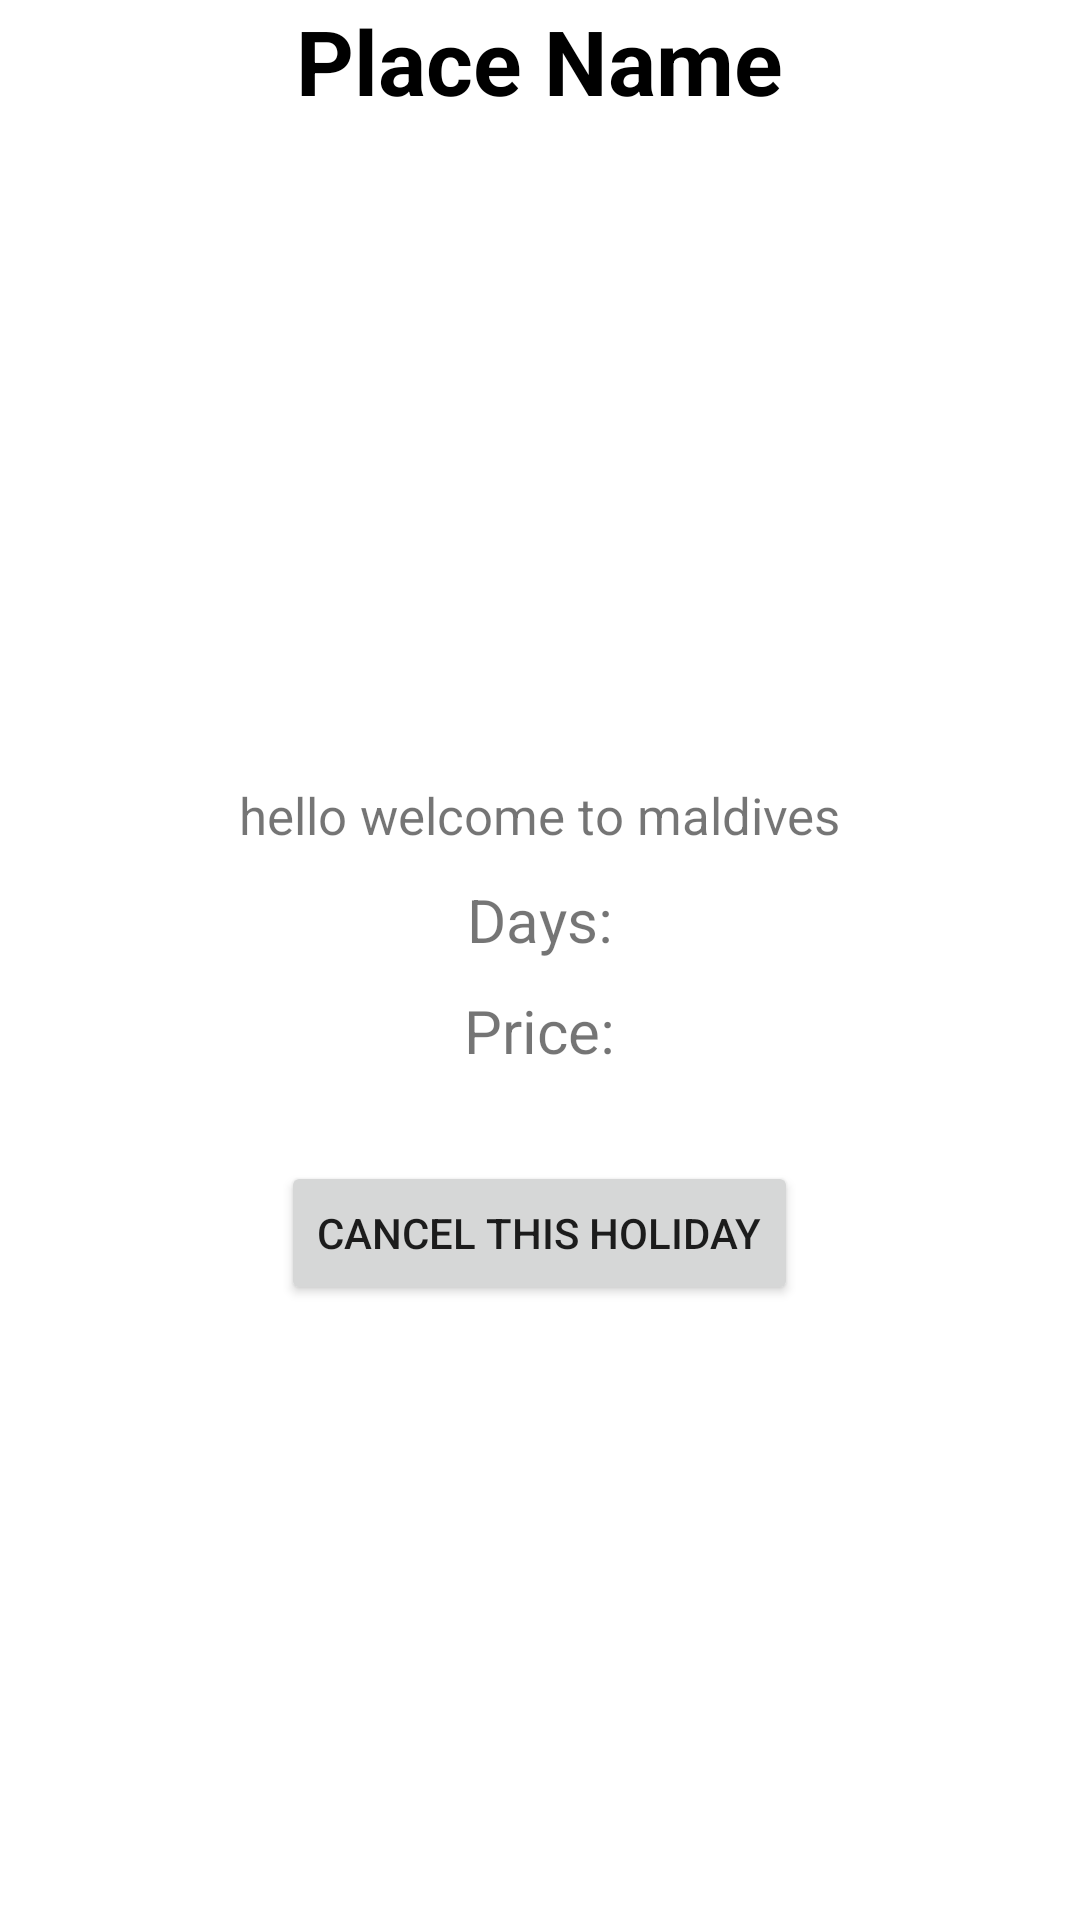

Write the Android layout XML for this screen, with the resource values it uses.
<!-- AndroidManifest.xml: application theme Theme.Demoapp -->
<!-- res/layout/activity_seebookingdetails.xml -->
<?xml version="1.0" encoding="utf-8"?>
<RelativeLayout xmlns:android="http://schemas.android.com/apk/res/android"
    xmlns:app="http://schemas.android.com/apk/res-auto"
    xmlns:tools="http://schemas.android.com/tools"
    android:layout_width="match_parent"
    android:layout_height="match_parent"
    tools:context=".holidaydescription">

    <TextView
        android:layout_width="wrap_content"
        android:layout_height="wrap_content"
        android:id="@+id/bookingplace"
        android:text="Place Name"
        android:textSize="30dp"
        android:textStyle="bold"
        android:textColor="@color/black"
        android:layout_centerHorizontal="true"
        />

    <ImageView
        android:id="@+id/bookingphoto"
        android:layout_width="200dp"
        android:layout_height="200dp"
        android:layout_centerHorizontal="true"
        android:layout_below="@id/bookingplace"
        android:layout_marginTop="10dp"
        />
    <TextView
        android:layout_width="wrap_content"
        android:layout_height="wrap_content"
        android:id="@+id/bookingdescription"
        android:textSize="17dp"
        android:layout_below="@id/bookingphoto"
        android:layout_marginTop="10dp"
        android:text="hello welcome to maldives"
        android:layout_centerHorizontal="true"
        />
    <TextView
        android:layout_width="wrap_content"
        android:layout_height="wrap_content"
        android:id="@+id/bookingdays"
        android:text="Days:"
        android:layout_below="@id/bookingdescription"
        android:layout_centerHorizontal="true"
        android:layout_marginTop="10dp"
        android:textSize="20dp"
        />
    <TextView
        android:layout_width="wrap_content"
        android:layout_height="wrap_content"
        android:id="@+id/bookingprice"
        android:text="Price:"
        android:layout_below="@id/bookingdays"
        android:layout_centerHorizontal="true"
        android:layout_marginTop="10dp"
        android:textSize="20dp"
        />
    <Button
        android:layout_width="wrap_content"
        android:layout_height="wrap_content"
        android:id="@+id/cancelholiday"
        android:text="Cancel This holiday"
        android:layout_below="@id/bookingprice"
        android:layout_centerHorizontal="true"
        android:layout_marginTop="30dp"/>
</RelativeLayout>
<!-- resources referenced by this layout -->
<resources>
  <style name="Theme.Demoapp" parent="Theme.MaterialComponents.DayNight.DarkActionBar">
          
          <item name="colorPrimary">@color/black</item>
          <item name="colorPrimaryVariant">@color/purple_700</item>
          <item name="colorOnPrimary">@color/white</item>
          
          <item name="colorSecondary">@color/teal_200</item>
          <item name="colorSecondaryVariant">@color/teal_700</item>
          <item name="colorOnSecondary">@color/black</item>
          
          <item name="android:statusBarColor">?attr/colorOnBackground</item>
          
      </style>
  <!-- not gathered from this repository: default colours our renderer supplied (Android Studio template values) -->
  <color name="purple_700">#FF3700B3</color>
  <color name="teal_200">#FF03DAC5</color>
  <color name="teal_700">#FF018786</color>
  <color name="black">#FF000000</color>
  <color name="white">#FFFFFFFF</color>
</resources>
